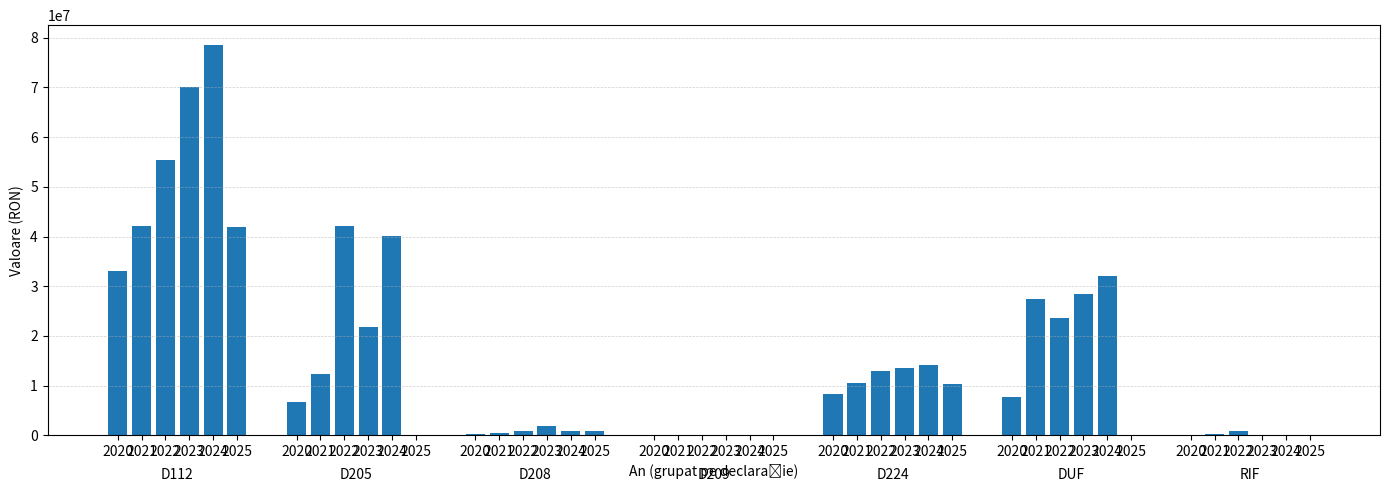

Generate this figure with matplotlib:
import pandas as pd
import matplotlib.pyplot as plt

# Data (DECLARATIE, AN, VALOARE)
data = [
 ("D112",2020,33144245), ("D112",2021,42161299), ("D112",2022,55446002),
 ("D112",2023,70064847), ("D112",2024,78614782), ("D112",2025,41891341),
 ("D205",2020,6626765),  ("D205",2021,12234906), ("D205",2022,42060273),
 ("D205",2023,21720723), ("D205",2024,40100216), ("D205",2025,0),
 ("D208",2020,176130),   ("D208",2021,516433),   ("D208",2022,914965),
 ("D208",2023,1866181),  ("D208",2024,819931),   ("D208",2025,938187),
 ("D209",2020,0),        ("D209",2021,0),        ("D209",2022,0),
 ("D209",2023,0),        ("D209",2024,1360),     ("D209",2025,0),
 ("D224",2020,8340833),  ("D224",2021,10559396), ("D224",2022,12871285),
 ("D224",2023,13427795), ("D224",2024,14073471), ("D224",2025,10282837),
 ("DUF",2020,7597524),   ("DUF",2021,27488343),  ("DUF",2022,23541978),
 ("DUF",2023,28490147),  ("DUF",2024,32022403),  ("DUF",2025,0),
 ("RIF",2020,0),         ("RIF",2021,163808),    ("RIF",2022,943470),
 ("RIF",2023,0),         ("RIF",2024,0),         ("RIF",2025,0),
]

df = pd.DataFrame(data, columns=["DECLARATIE","AN","VALOARE"]).sort_values(["DECLARATIE","AN"])

years = sorted(df["AN"].unique().tolist())
decls = df["DECLARATIE"].unique().tolist()

# Flatten in the order: D112(2020..2025), D205(2020..2025), ...
ordered_rows = []
for decl in decls:
    sub = df[df["DECLARATIE"] == decl].set_index("AN").reindex(years).reset_index()
    sub["DECLARATIE"] = decl
    ordered_rows.append(sub)
ordered = pd.concat(ordered_rows, ignore_index=True)

# Build x positions with small gaps between declaration blocks
gap = 1.5
x_positions, x_labels, group_centers = [], [], []
pos = 0.0

for decl in decls:
    start_pos = pos
    for y in years:
        x_positions.append(pos)
        x_labels.append(str(y))
        pos += 1.0
    end_pos = pos - 1.0
    group_centers.append(((start_pos + end_pos) / 2.0, decl))
    pos += gap

vals = ordered["VALOARE"].tolist()

plt.figure(figsize=(14,5))
ax = plt.gca()
ax.bar(x_positions, vals)
ax.set_ylabel("Valoare (RON)")
ax.set_xlabel("An (grupat pe declarație)")
ax.grid(True, axis="y", linestyle="--", linewidth=0.5, alpha=0.6)

ax.set_xticks(x_positions)
ax.set_xticklabels(x_labels)

# Add declaration labels beneath x-axis
ymin, ymax = ax.get_ylim()
for center, decl in group_centers:
    ax.text(center, ymin - (ymax - ymin)*0.08, decl, ha="center", va="top", fontsize=10, clip_on=False)

plt.tight_layout()
plt.savefig("declaratii_bars_continuous.png", dpi=200, bbox_inches="tight")
plt.show()
